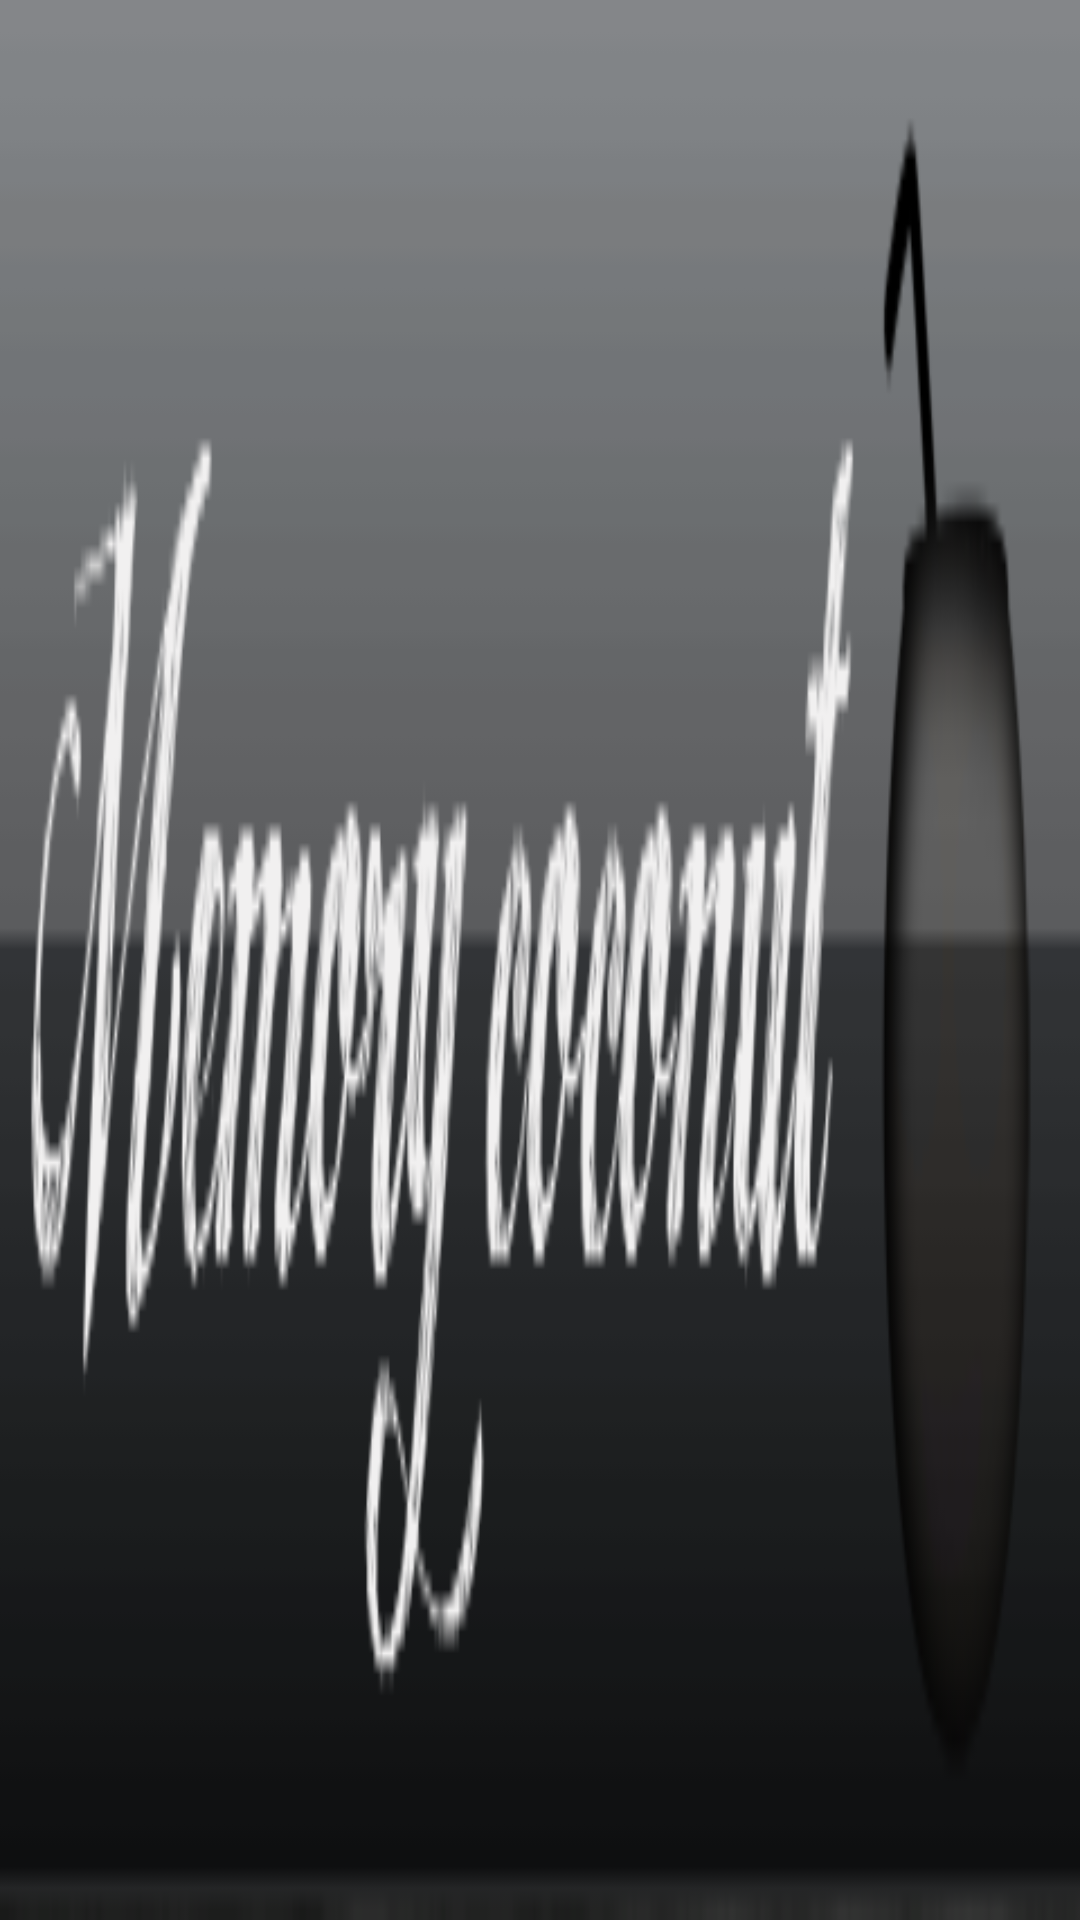

Android layout source for this screen:
<!-- AndroidManifest.xml: fallback theme Theme.MaterialComponents.DayNight.NoActionBar -->
<!-- res/layout/coco_title.xml -->
<?xml version="1.0" encoding="utf-8"?>
<LinearLayout
  xmlns:android="http://schemas.android.com/apk/res/android"
  android:orientation="horizontal"
  android:layout_width="fill_parent"
    android:layout_height="fill_parent"
    
    >
    <ImageView
        android:id="@+id/logo"
      
        android:layout_width="fill_parent"
        android:layout_height="fill_parent" 
        android:background="@drawable/memorycoconuttitle"    ></ImageView>
   
</LinearLayout>
<!-- resources referenced by this layout -->
<resources>
  <!-- drawable memorycoconuttitle: png bitmap (drawable, 18569 bytes) -->
</resources>
